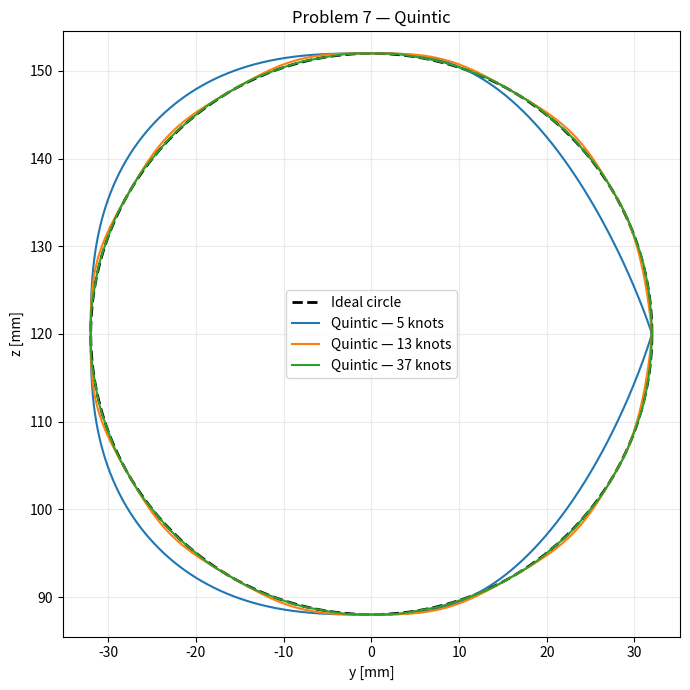
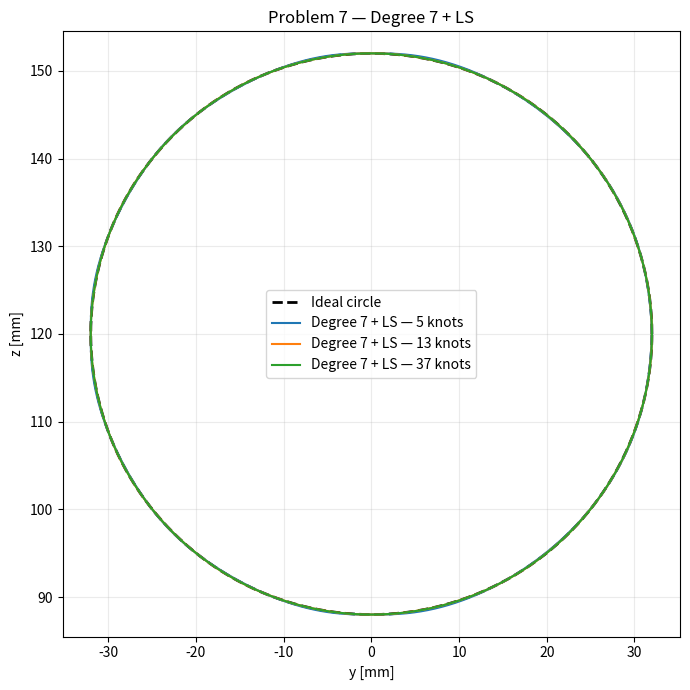

Python code for these plots, in order:

import numpy as np
import matplotlib.pyplot as plt
from scipy.optimize import least_squares

L, TOOL, H, R = 93.0, 50.0, 50.0, 32.0


def inverse_kinematics(phi):
    """Joint positions along the circle."""
    y = R*np.cos(phi)
    z = 120 + R*np.sin(phi)
    rho = np.hypot(150, y)
    a, b = rho - TOOL, z - H

    q3 = -np.arccos(np.clip((a*a+b*b-2*L*L)/(2*L*L), -1, 1))
    q2 = np.arctan2(b, a) - np.arctan2(np.sin(q3), 1+np.cos(q3))
    q1 = np.arctan2(y, 150)

    return np.column_stack((q1, q2, q3, -q2-q3))


def forward_kinematics(q):
    """Stylus position in frame 0."""
    q1, q2, q3, q4 = q.T
    theta = q2 + q3 + q4

    rho = L*(np.cos(q2)+np.cos(q2+q3)) + TOOL*np.cos(theta)
    z = H + L*(np.sin(q2)+np.sin(q2+q3)) + TOOL*np.sin(theta)

    return np.column_stack((rho*np.cos(q1), rho*np.sin(q1), z))


def knot_data(n):
    """Calculate knot positions and velocities."""
    phi = np.linspace(0, 2*np.pi, n)
    times = np.linspace(0, 8, n)
    q = inverse_kinematics(phi)
    dq = np.zeros_like(q)

    for k in range(1, n-1):
        y = R*np.cos(phi[k])
        rho = np.hypot(150, y)
        dy = -27*np.sin(phi[k])
        dz = 27*np.cos(phi[k])
        drho = y*dy/rho

        dq[k, 0] = 150*dy/rho**2

        q2, q3 = q[k, 1:3]

        J = L*np.array([
            [-np.sin(q2)-np.sin(q2+q3), -np.sin(q2+q3)],
            [np.cos(q2)+np.cos(q2+q3), np.cos(q2+q3)]
        ])

        dq[k, 1:3] = np.linalg.solve(J, [drho, dz])
        dq[k, 3] = -dq[k, 1]-dq[k, 2]

    return times, q, dq


def quintic(s, j, times, q, dq):
    """Degree-5 interpolation."""
    T = times[j+1]-times[j]
    q0, qf = q[j], q[j+1]
    v0, vf = T*dq[j], T*dq[j+1]

    d = qf-q0-v0
    w = vf-v0
    s = np.asarray(s)[:, None]

    return (q0 + v0*s
            + (10*d-4*w)*s**3
            + (-15*d+7*w)*s**4
            + (6*d-3*w)*s**5)


def septic(s, j, times, q, dq, c):
    """Degree-7 interpolation."""
    s = np.asarray(s)
    b = 64*s**3*(1-s)**3
    B = np.column_stack((b, b*(2*s-1)))

    d = B @ c.reshape(2, 3)

    return quintic(s, j, times, q, dq) + np.column_stack((
        d, -d[:, 1]-d[:, 2]
    ))


def contour_error(p):
    """Distance to the circle."""
    return np.hypot(
        p[:, 0]-150,
        np.hypot(p[:, 1], p[:, 2]-120)-R
    )


def optimize(times, q, dq):
    """Optimize degree-7 coefficients."""
    s_fit = np.linspace(0, 1, 41)[1:-1]
    coefficients = []

    for j in range(len(times)-1):

        def residual(c):
            p = forward_kinematics(
                septic(s_fit, j, times, q, dq, c)
            )
            return np.column_stack((
                p[:, 0]-150,
                np.hypot(p[:, 1], p[:, 2]-120)-R
            )).ravel()

        result = least_squares(residual, np.zeros(6))
        coefficients.append(result.x)

    return coefficients


def sample(times, q, dq, coefficients=None):
    """Sample a complete trajectory."""
    t = np.linspace(0, 8, 4001)
    joints = np.zeros((len(t), 4))

    segments = np.clip(
        np.searchsorted(times, t, side='right')-1,
        0, len(times)-2
    )

    for j in range(len(times)-1):
        mask = segments == j
        s = (t[mask]-times[j])/(times[j+1]-times[j])

        if coefficients is None:
            joints[mask] = quintic(s, j, times, q, dq)
        else:
            joints[mask] = septic(s, j, times, q, dq, coefficients[j])

    return t, joints, forward_kinematics(joints)


# Benchmark

results = {}

for n in (5, 13, 37):
    times, q, dq = knot_data(n)
    c7 = optimize(times, q, dq)

    for method, coefficients in (("Quintic", None), ("Degree 7 + LS", c7)):

        t, joints, p = sample(times, q, dq, coefficients)
        e = contour_error(p)

        accel = np.gradient(
            np.gradient(joints, t, axis=0),
            t, axis=0
        )

        results[(method, n)] = (
            p,
            np.mean(e**2),
            np.sqrt(np.mean(e**2)),
            np.max(e),
            np.max(np.abs(accel))
        )


# Print results

print("\nPROBLEM 7 — CONTOURING ERROR")
print(f"{'Method':18} {'Knots':>5} {'MSE [mm²]':>12} "
      f"{'RMSE [mm]':>12} {'Max [mm]':>11} "
      f"{'Max |qdd| [rad/s²]':>20}")
print("-"*88)

for method in ("Quintic", "Degree 7 + LS"):
    for n in (5, 13, 37):
        p, mse, rmse, maximum, accel = results[(method, n)]

        print(f"{method:18} {n:5d} {mse:12.3e} "
              f"{rmse:12.6f} {maximum:11.6f} {accel:20.4f}")


# Plot 1: Quintic with 5, 13 and 37 knots
# Plot 2: Degree 7 with 5, 13 and 37 knots

phi = np.linspace(0, 2*np.pi, 1000)

for method in ("Quintic", "Degree 7 + LS"):

    plt.figure(figsize=(7, 7))

    plt.plot(
        R*np.cos(phi),
        120+R*np.sin(phi),
        'k--',
        linewidth=2,
        label='Ideal circle'
    )

    for n in (5, 13, 37):
        p = results[(method, n)][0]

        plt.plot(
            p[:, 1],
            p[:, 2],
            label=f'{method} — {n} knots'
        )

    plt.xlabel('y [mm]')
    plt.ylabel('z [mm]')
    plt.title(f'Problem 7 — {method}')
    plt.axis('equal')
    plt.grid(alpha=0.25)
    plt.legend()
    plt.tight_layout()

    name = "quintic" if method == "Quintic" else "degree7"
    plt.savefig(f"problem7_{name}_2D.png", dpi=180)

plt.show()
